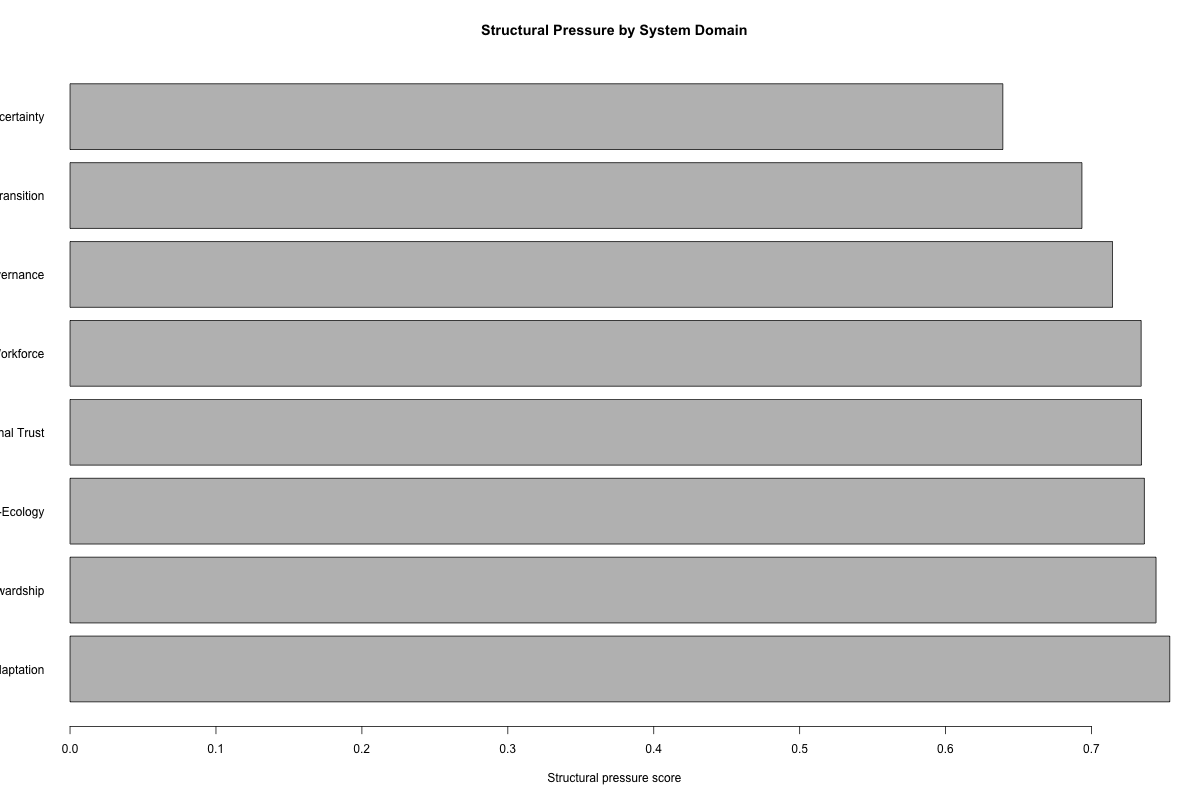

The file beside this chart, header and first rows:
system_id, system_domain, domain_type, system_stress, adaptive_capacity, public_trust, interdependence, distributional_vulnerability, institutional_fragmentation, structural_lock_in, description, structural_pressure_score, pressure_class
SYS1, Climate Adaptation, climate_governance, 0.86, 0.46, 0.52, 0.88, 0.9, 0.78, 0.82, Heat flooding housing infrastructure and…, 0.7536, Significant structural pressure
SYS7, Infrastructure Stewardship, infrastructure_governance, 0.83, 0.44, 0.5, 0.89, 0.8, 0.76, 0.88, Deferred maintenance and fragmented fina…, 0.7442, Significant structural pressure
SYS5, Food-Water-Ecology, ecological_systems, 0.84, 0.48, 0.54, 0.9, 0.84, 0.72, 0.86, Food water land and biodiversity systems…, 0.7362, Significant structural pressure
SYS6, Institutional Trust, governance_culture, 0.76, 0.38, 0.36, 0.78, 0.82, 0.8, 0.74, Public trust is weakened by accountabili…, 0.7342, Significant structural pressure
SYS3, Care Workforce, health_labor, 0.82, 0.4, 0.5, 0.82, 0.88, 0.7, 0.78, Care systems rely on hidden labor buffer…, 0.734, Significant structural pressure
SYS2, Public AI Governance, technology_governance, 0.78, 0.42, 0.44, 0.76, 0.86, 0.74, 0.7, AI deployment risks outpacing procuremen…, 0.7144, Significant structural pressure
SYS4, Energy Transition, energy_infrastructure, 0.8, 0.52, 0.56, 0.86, 0.76, 0.66, 0.84, Energy transition pressure interacts wit…, 0.6934, Significant structural pressure
SYS8, Education for Uncertainty, education_civic_capacity, 0.7, 0.5, 0.58, 0.74, 0.78, 0.62, 0.7, Learning systems struggle to build civic…, 0.6392, Moderate structural pressure
